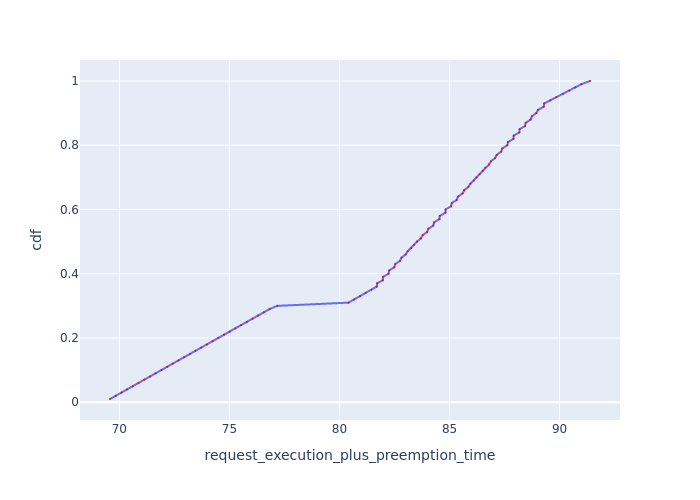

The file beside this chart, header and first rows:
Request Id, request_execution_plus_preemption_time, cdf
0_99, 69.58, 0.01
0_98, 69.84, 0.02
0_97, 70.1, 0.03
0_96, 70.35, 0.04
0_95, 70.61, 0.05
0_94, 70.87, 0.06
0_93, 71.13, 0.07
0_92, 71.39, 0.08
0_91, 71.65, 0.09
0_90, 71.91, 0.1
0_89, 72.17, 0.11
0_88, 72.43, 0.12
0_87, 72.69, 0.13
0_86, 72.94, 0.14
0_85, 73.2, 0.15
0_84, 73.46, 0.16
0_83, 73.72, 0.17
0_82, 73.98, 0.18
0_81, 74.24, 0.19
0_80, 74.5, 0.2
0_79, 74.75, 0.21
0_78, 75.02, 0.22
0_77, 75.27, 0.23
0_76, 75.53, 0.24
0_75, 75.79, 0.25
0_74, 76.05, 0.26
0_73, 76.31, 0.27
0_72, 76.57, 0.28
0_71, 76.82, 0.29
0_70, 77.18, 0.3
0_69, 80.41, 0.31
0_68, 80.67, 0.32
0_67, 80.93, 0.33
0_66, 81.19, 0.34
0_65, 81.45, 0.35
0_34, 81.69, 0.36
0_64, 81.71, 0.37
0_63, 81.97, 0.38
0_33, 81.97, 0.39
0_62, 82.23, 0.4
0_32, 82.26, 0.41
0_61, 82.49, 0.42
0_31, 82.54, 0.43
0_60, 82.75, 0.44
0_30, 82.82, 0.45
0_59, 83.01, 0.46
0_29, 83.1, 0.47
0_58, 83.26, 0.48
0_28, 83.38, 0.49
0_57, 83.52, 0.5
0_27, 83.7, 0.51
0_56, 83.78, 0.52
0_26, 83.98, 0.53
0_55, 84.04, 0.54
0_25, 84.26, 0.55
0_54, 84.3, 0.56
0_24, 84.54, 0.57
0_53, 84.56, 0.58
0_52, 84.81, 0.59
0_23, 84.82, 0.6
... 40 more rows
